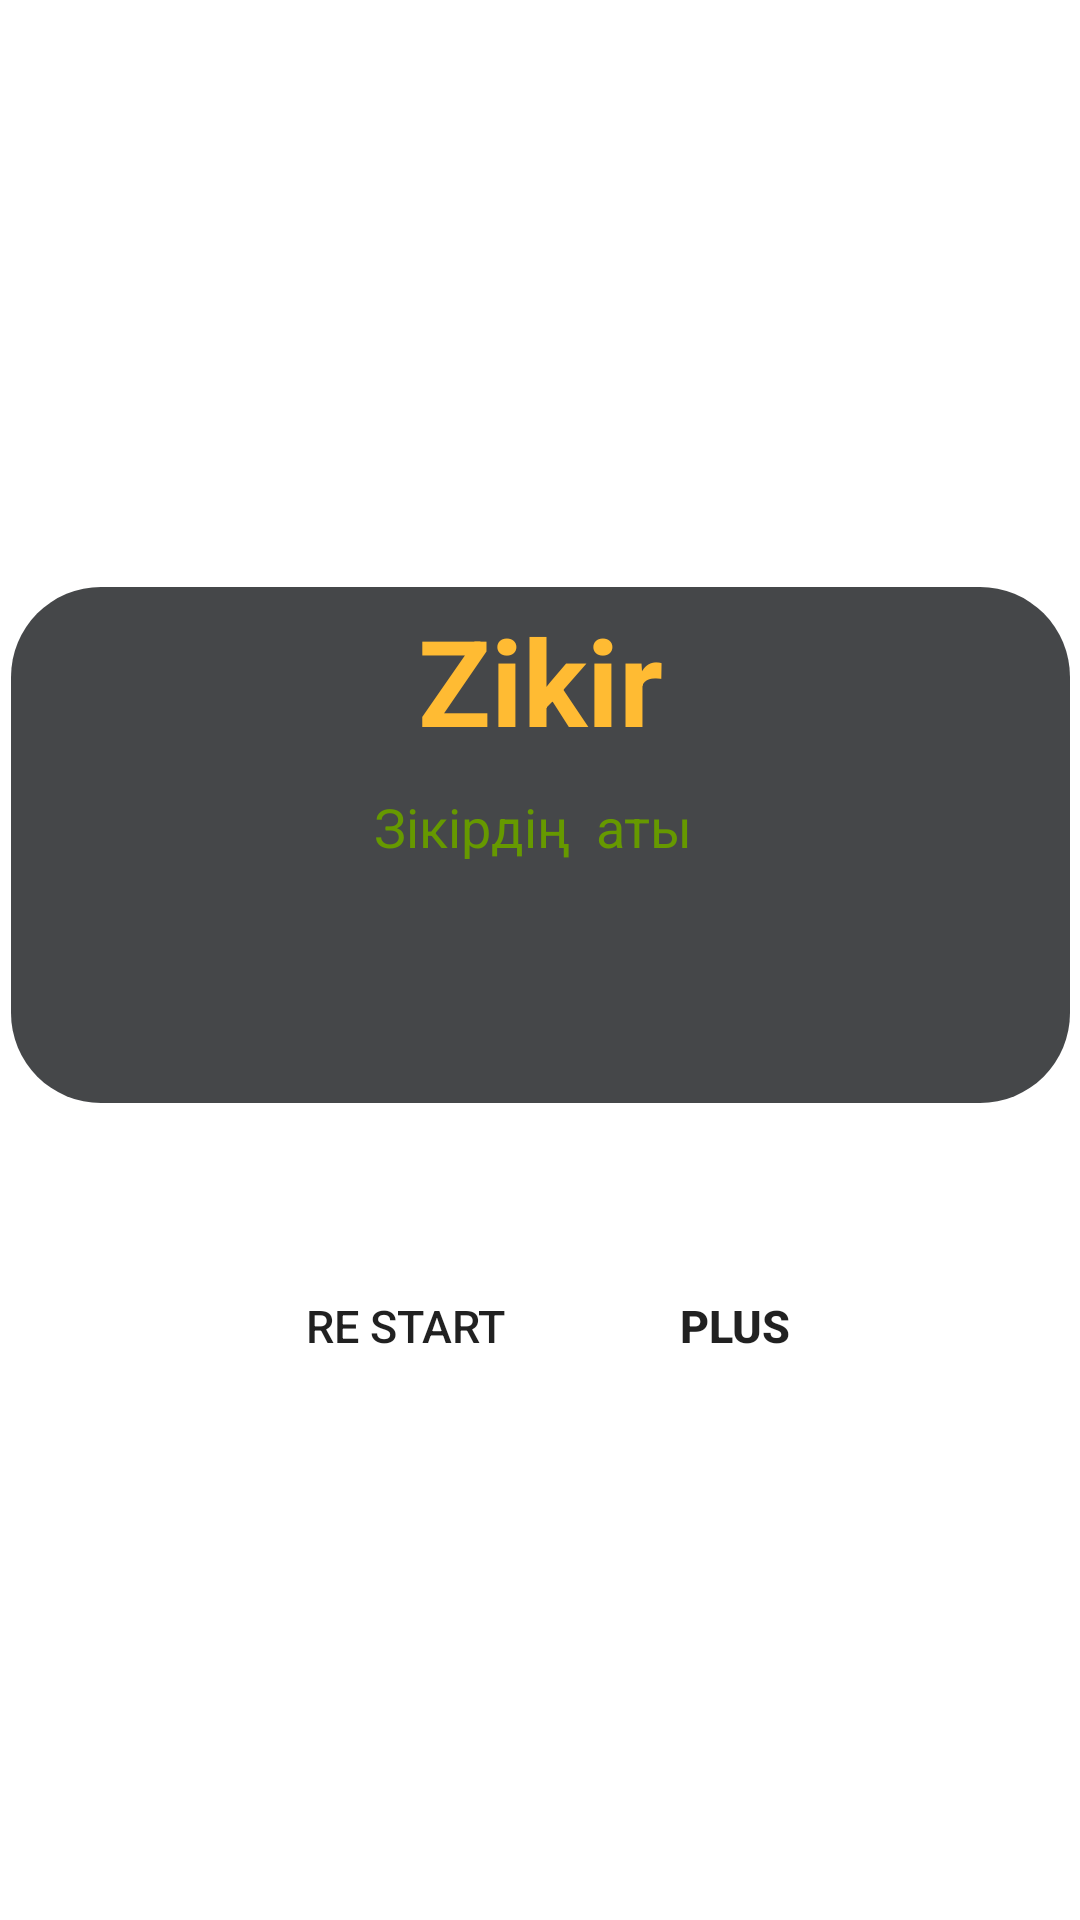

Reconstruct the res/layout file that produces this screen, plus the resources it refers to.
<!-- AndroidManifest.xml: application theme Theme.Prayerapp -->
<!-- res/layout/fragment_zikir_activity.xml -->
<?xml version="1.0" encoding="UTF-8"?>
<androidx.constraintlayout.widget.ConstraintLayout xmlns:android="http://schemas.android.com/apk/res/android"
    xmlns:app="http://schemas.android.com/apk/res-auto"
    xmlns:tools="http://schemas.android.com/tools"
    android:layout_width="match_parent"
    android:layout_height="match_parent"
    android:fitsSystemWindows="true"
    tools:context=".fragment.ZikirActivity"
    >

    














    <ImageView
        android:id="@+id/backZikir"
        android:layout_width="45dp"
        android:layout_height="33dp"
        android:layout_gravity="center"
        android:contentDescription="@string/todo"
        android:elevation="5dp"
        android:scaleType="centerCrop"
        android:src="@drawable/ic_back"
        app:layout_constraintBottom_toBottomOf="parent"
        app:layout_constraintEnd_toEndOf="parent"
        app:layout_constraintHorizontal_bias="0.079"
        app:layout_constraintStart_toStartOf="parent"
        app:layout_constraintTop_toTopOf="parent"
        app:layout_constraintVertical_bias="0.953" />

    <TextView
        android:id="@+id/zkCount"
        android:layout_width="wrap_content"
        android:layout_height="wrap_content"
        android:textColor="@android:color/holo_orange_light"
        android:textSize="110sp"
        android:textStyle="bold"
        app:layout_constraintBottom_toBottomOf="parent"
        app:layout_constraintEnd_toEndOf="parent"
        app:layout_constraintStart_toStartOf="parent"
        app:layout_constraintTop_toTopOf="parent"
        app:layout_constraintVertical_bias="0.109" />

    <LinearLayout
        android:id="@+id/linearLayout6"
        android:layout_width="353dp"
        android:layout_height="172dp"
        android:layout_gravity="center"
        android:background="@drawable/bg_rounded_all"
        android:gravity="bottom"
        android:orientation="vertical"
        app:layout_constraintBottom_toBottomOf="parent"
        app:layout_constraintEnd_toEndOf="parent"
        app:layout_constraintStart_toStartOf="parent"
        app:layout_constraintTop_toTopOf="parent"
        app:layout_constraintVertical_bias="0.418">

        <TextView
            android:layout_width="wrap_content"
            android:layout_height="wrap_content"
            android:layout_gravity="center"
            android:layout_marginTop="0dp"
            android:text="Zikir"
            android:textColor="@android:color/holo_orange_light"
            android:textSize="40sp"
            android:textStyle="bold" />


        <TextView
            android:layout_width="wrap_content"
            android:layout_height="wrap_content"
            android:layout_gravity="center"
            android:layout_marginBottom="80dp"
            android:paddingTop="10dp"
            android:text="Зікірдің  аты "
            android:textColor="@android:color/holo_green_dark"
            android:textSize="18sp" />


    </LinearLayout>

    <LinearLayout
        android:layout_width="wrap_content"
        android:layout_height="wrap_content"
        android:layout_marginStart="96dp"
        android:layout_marginEnd="76dp"
        android:orientation="horizontal"
        app:layout_constraintBottom_toBottomOf="parent"
        app:layout_constraintEnd_toEndOf="parent"
        app:layout_constraintStart_toStartOf="parent"
        app:layout_constraintTop_toTopOf="parent"
        app:layout_constraintVertical_bias="0.73"
        tools:ignore="MissingConstraints">

        <Button
            android:id="@+id/restart"
            android:layout_width="90dp"
            android:layout_height="90dp"
            android:layout_gravity="center"
            android:layout_margin="10dp"
            android:layout_marginBottom="10dp"
            android:background="@drawable/buttons"
            android:text="re start"
            android:textSize="15sp" />


        <Button
            android:id="@+id/btnCount"
            android:layout_width="90dp"
            android:layout_height="90dp"
            android:layout_gravity="center"
            android:layout_margin="10dp"
            android:layout_marginBottom="10dp"
            android:background="@drawable/buttons"
            android:text="plus"
            android:textSize="15sp"
            android:textStyle="bold" />
    </LinearLayout>

</androidx.constraintlayout.widget.ConstraintLayout>
<!-- resources referenced by this layout -->
<resources>
  <!-- drawable bg_rounded_all (drawable) -->
  <?xml version="1.0" encoding="utf-8"?>
  <shape xmlns:android="http://schemas.android.com/apk/res/android"
      android:shape="rectangle">
      <solid android:color="@color/material_dynamic_neutral30" />
      <corners android:radius="30dp" />
  </shape>
  <!-- drawable buttons (drawable) -->
  <?xml version="1.0" encoding="utf-8"?>
  <shape xmlns:android="http://schemas.android.com/apk/res/android">
  
      <corners
          android:topRightRadius="300dp"
          android:topLeftRadius="300dp"
          android:bottomLeftRadius="300dp"
          android:bottomRightRadius="300dp"
          />
  
  </shape>
  <!-- drawable ic_arrow_white (drawable) -->
  <vector xmlns:android="http://schemas.android.com/apk/res/android"
      android:width="45dp"
      android:height="45dp"
      android:viewportWidth="24"
      android:viewportHeight="24"
      android:tint="#FF9800">
      <path
          android:fillColor="@android:color/white"
          android:pathData="M11.67,3.87L9.9,2.1 0,12l9.9,9.9 1.77,-1.77L3.54,12z"/>
  </vector>
  <string name="todo">TODO</string>
  <style name="Theme.Prayerapp" parent="Theme.MaterialComponents.Light.DarkActionBar">
          
          <item name="colorPrimary">#F17A0A</item>
          <item name="colorPrimaryVariant">@color/purple_700</item>
          <item name="colorOnPrimary">@color/white</item>
          
          <item name="colorSecondary">@color/teal_200</item>
          <item name="colorSecondaryVariant">@color/teal_700</item>
          <item name="colorOnSecondary">@color/black</item>
  
          <item name="android:windowFullscreen">true</item>
          
          <item name="android:statusBarColor">@color/black</item>
          
      </style>
  <color name="purple_700">#FF3700B3</color>
  <color name="white">#FFFFFFFF</color>
  <color name="teal_200">#FF03DAC5</color>
  <color name="teal_700">#FF018786</color>
  <color name="black">#FF000000</color>
</resources>
